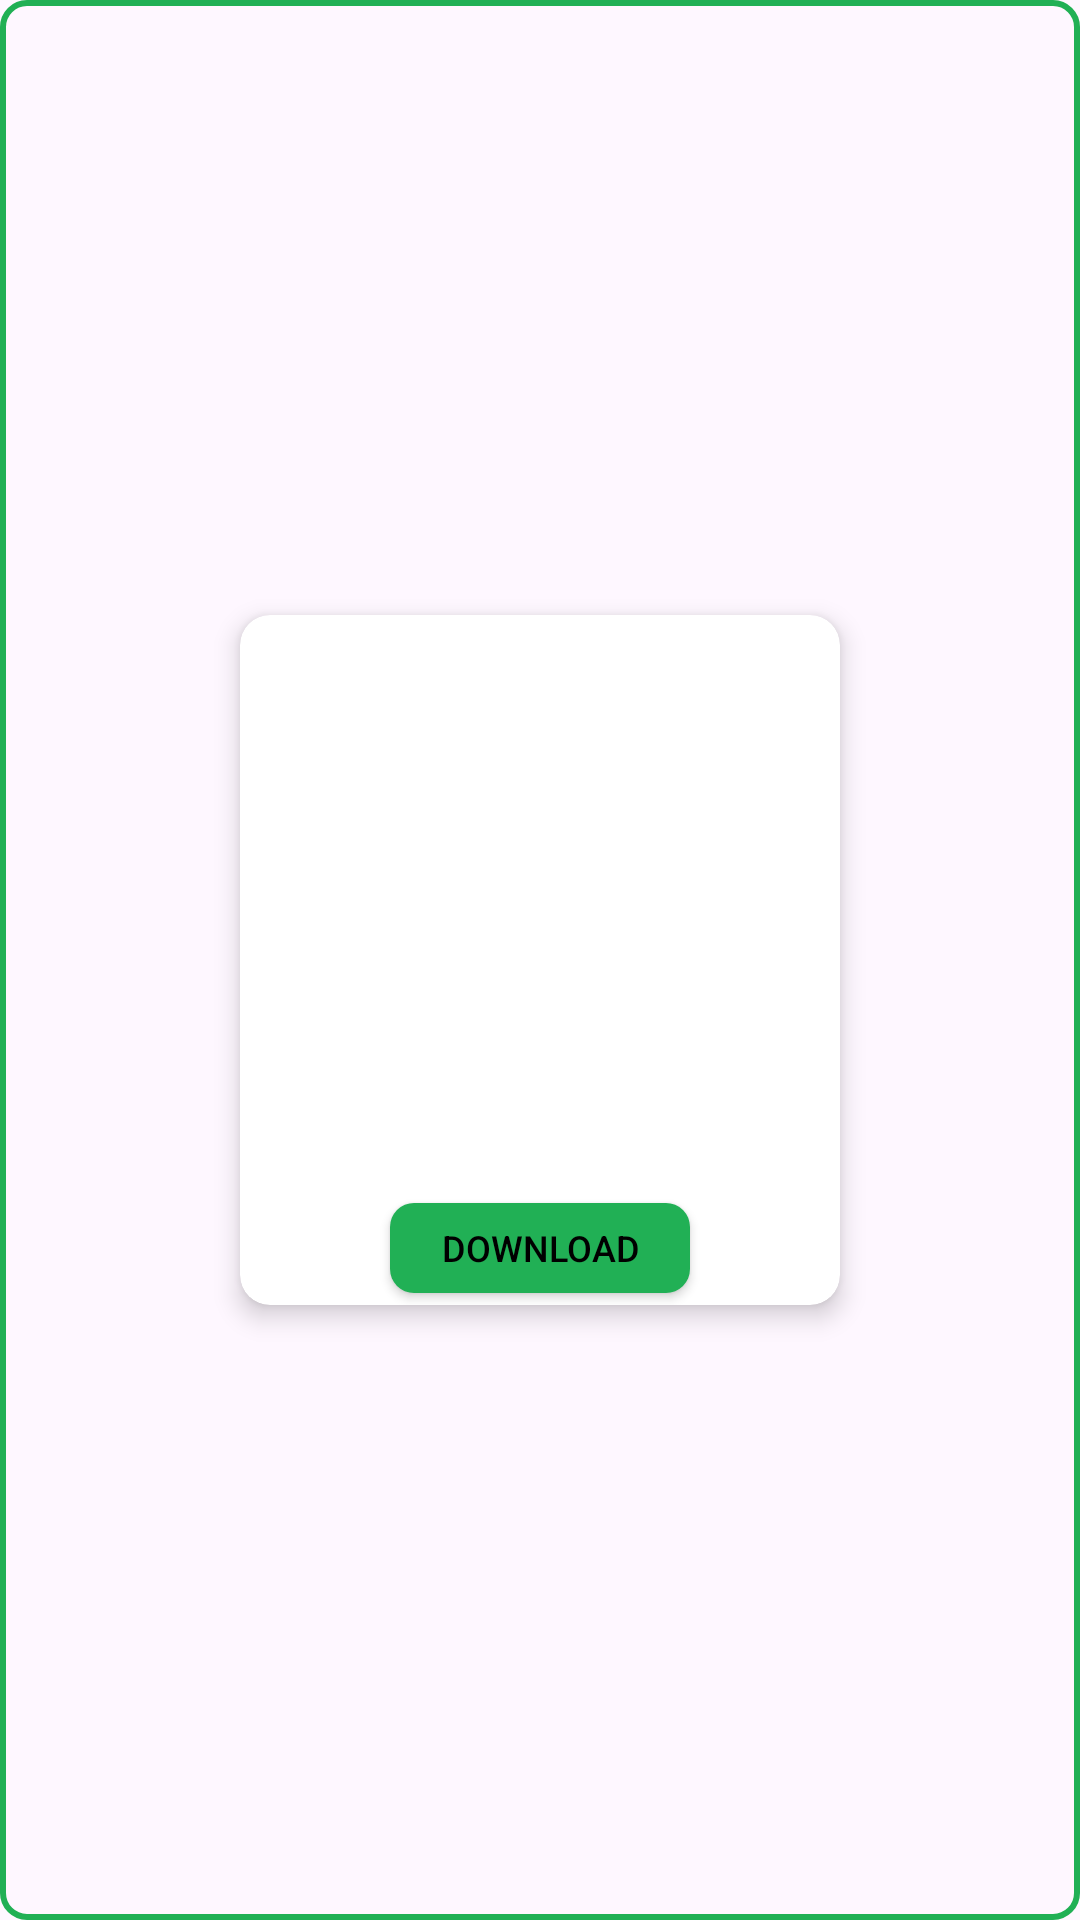

The Android layout XML behind this screen, and the referenced resources:
<!-- AndroidManifest.xml: application theme Theme.TaskWhatsappStatusSaver -->
<!-- res/layout/view.xml -->
<?xml version="1.0" encoding="utf-8"?>
<androidx.constraintlayout.widget.ConstraintLayout
    xmlns:android="http://schemas.android.com/apk/res/android"
    xmlns:app="http://schemas.android.com/apk/res-auto"
    android:layout_margin="20dp"
    android:background="@drawable/click_backgroundwhatsapp"
    android:layout_width="wrap_content"
    android:layout_height="wrap_content">

    <androidx.cardview.widget.CardView
        android:layout_width="wrap_content"
        android:layout_height="wrap_content"
        app:cardBackgroundColor="@color/white"
        app:cardUseCompatPadding="true"
        app:cardCornerRadius="10dp"
        app:cardElevation="5dp"
        app:layout_constraintBottom_toBottomOf="parent"
        app:layout_constraintEnd_toEndOf="parent"
        app:layout_constraintStart_toStartOf="parent"
        app:layout_constraintTop_toTopOf="parent">

        <androidx.constraintlayout.widget.ConstraintLayout
            android:layout_width="wrap_content"
            android:layout_height="wrap_content"
            android:layout_gravity="center">

            <ImageView
                android:id="@+id/imageView2"
                android:layout_width="200dp"
                android:layout_height="230dp"
                android:scaleType="centerCrop"
                app:layout_constraintBottom_toBottomOf="parent"
                app:layout_constraintEnd_toEndOf="parent"
                app:layout_constraintHorizontal_bias="0.5"
                app:layout_constraintStart_toStartOf="parent"
                app:layout_constraintTop_toTopOf="parent"
                app:layout_constraintVertical_bias="0.5" />

            <androidx.appcompat.widget.AppCompatButton
                android:id="@+id/downloadButton"
                android:layout_width="100dp"
                android:layout_height="30dp"
                android:layout_margin="4dp"
                android:background="@drawable/common_backgroundwhatsapp"
                android:gravity="center"
                android:padding="4dp"
                android:text="Download"
                android:textColor="@color/black"
                android:textSize="12dp"
                app:layout_constraintBottom_toBottomOf="parent"
                app:layout_constraintEnd_toEndOf="parent"
                app:layout_constraintStart_toStartOf="parent" />

            <ImageView
                android:id="@+id/playIcon"
                android:layout_width="35dp"
                android:layout_height="35dp"
                android:src="@drawable/baseline_play_circle_24"
                app:layout_constraintTop_toTopOf="@id/imageView2"
                app:layout_constraintBottom_toBottomOf="@id/imageView2"
                app:layout_constraintStart_toStartOf="@id/imageView2"
                app:layout_constraintEnd_toEndOf="@id/imageView2"
                android:visibility="gone"/>

        </androidx.constraintlayout.widget.ConstraintLayout>

    </androidx.cardview.widget.CardView>


</androidx.constraintlayout.widget.ConstraintLayout>
<!-- resources referenced by this layout -->
<resources>
  <color name="black">#FF000000</color>
  <color name="white">#FFFFFFFF</color>
  <!-- drawable click_backgroundwhatsapp (drawable) -->
  <?xml version="1.0" encoding="utf-8"?>
  <shape xmlns:android="http://schemas.android.com/apk/res/android">
  
      <stroke
          android:width="2dp"
          android:color="#21b055" />
      <corners android:radius="8dp"/>
  </shape>
  <!-- drawable common_backgroundwhatsapp (drawable) -->
  <?xml version="1.0" encoding="utf-8"?>
  <shape xmlns:android="http://schemas.android.com/apk/res/android">
  
      <solid android:color="#21b055" />
      <corners android:bottomRightRadius="8dp"
          android:bottomLeftRadius="8dp"
          android:topRightRadius="8dp"
          android:topLeftRadius="8dp"/>
  </shape>
  <style name="Theme.TaskWhatsappStatusSaver" parent="Base.Theme.TaskWhatsappStatusSaver" />
  <style name="Base.Theme.TaskWhatsappStatusSaver" parent="Theme.Material3.DayNight.NoActionBar">
           Customize your light theme here.
           <item name="colorPrimary">@color/app_color1</item>
      </style>
  <color name="app_color1">#21b055</color>
</resources>
